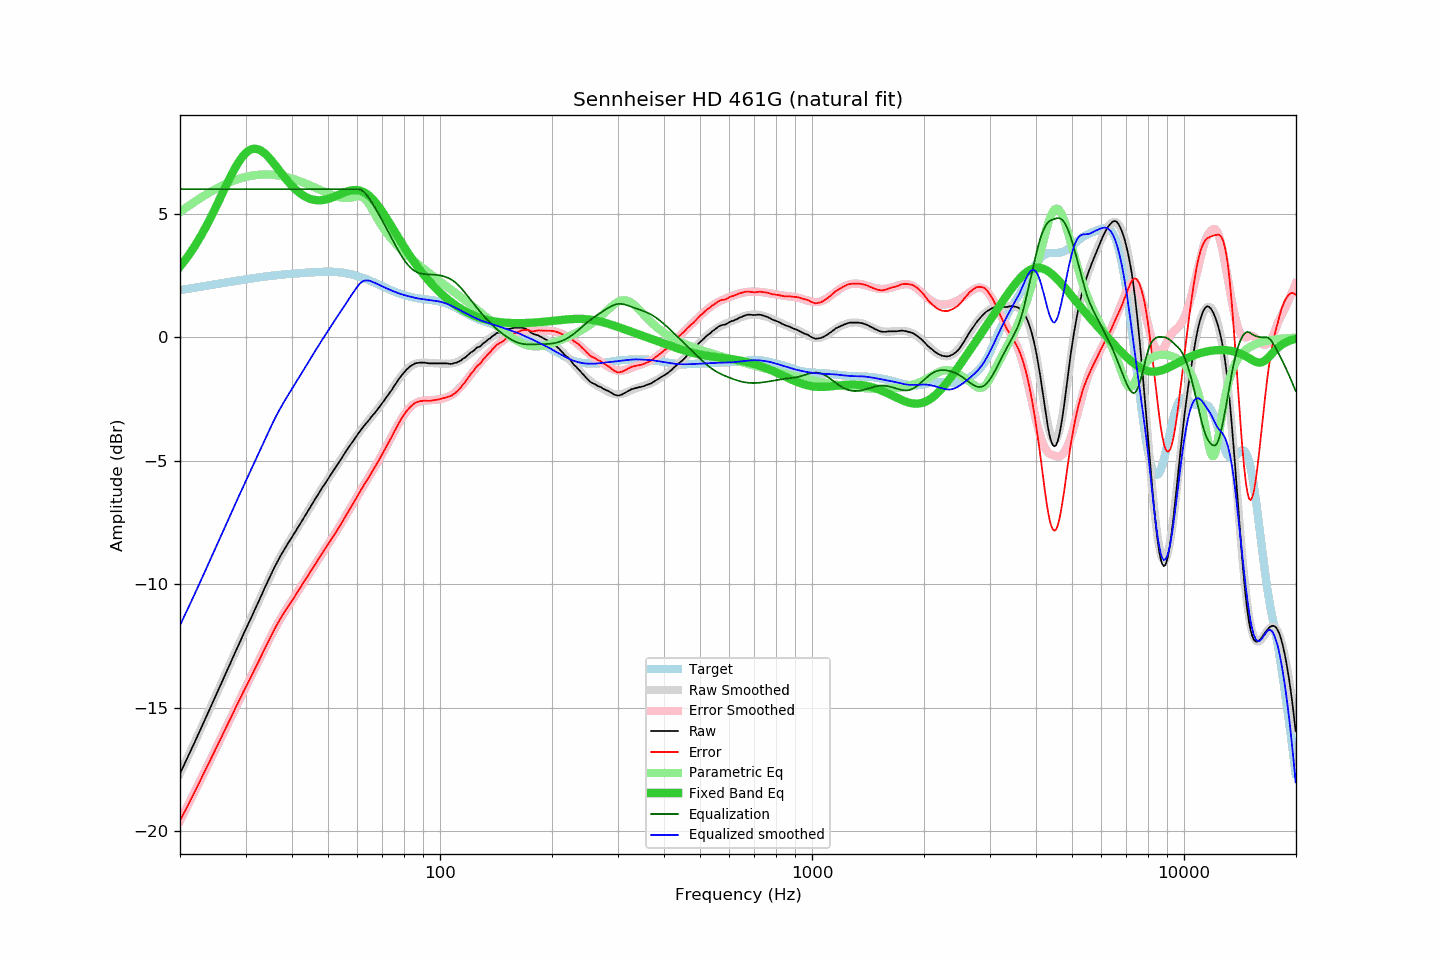

Source data for this figure (header and first rows):
frequency, raw, error, smoothed, error_smoothed, equalization, parametric_eq, equalized_raw, equalized_smoothed, target
20.00, -17.67, -19.58, -17.66, -19.58, 6.00, 2.86, -11.67, -11.66, 1.91
20.20, -17.53, -19.45, -17.53, -19.45, 6.00, 2.94, -11.53, -11.53, 1.92
20.40, -17.38, -19.32, -17.39, -19.32, 6.00, 3.03, -11.38, -11.39, 1.93
20.61, -17.25, -19.19, -17.25, -19.19, 6.00, 3.11, -11.25, -11.25, 1.94
20.81, -17.11, -19.07, -17.11, -19.07, 6.00, 3.20, -11.11, -11.11, 1.95
21.02, -16.98, -18.94, -16.97, -18.94, 6.00, 3.29, -10.98, -10.97, 1.96
21.23, -16.84, -18.81, -16.83, -18.81, 6.00, 3.38, -10.84, -10.83, 1.97
21.44, -16.69, -18.68, -16.69, -18.68, 6.00, 3.48, -10.69, -10.69, 1.98
21.66, -16.56, -18.55, -16.55, -18.55, 6.00, 3.58, -10.56, -10.55, 2.00
21.87, -16.41, -18.42, -16.41, -18.42, 6.00, 3.68, -10.41, -10.41, 2.01
22.09, -16.27, -18.29, -16.27, -18.29, 6.00, 3.78, -10.27, -10.27, 2.02
22.31, -16.13, -18.16, -16.13, -18.16, 6.00, 3.89, -10.13, -10.13, 2.03
22.54, -15.99, -18.03, -15.99, -18.03, 6.00, 4.00, -9.99, -9.99, 2.04
22.76, -15.84, -17.89, -15.85, -17.90, 6.00, 4.11, -9.84, -9.85, 2.05
22.99, -15.71, -17.77, -15.70, -17.76, 6.00, 4.22, -9.71, -9.70, 2.06
23.22, -15.56, -17.63, -15.56, -17.63, 6.00, 4.34, -9.56, -9.56, 2.07
23.45, -15.41, -17.50, -15.42, -17.50, 6.00, 4.46, -9.41, -9.42, 2.08
23.69, -15.28, -17.37, -15.27, -17.37, 6.00, 4.58, -9.28, -9.27, 2.10
23.92, -15.13, -17.24, -15.13, -17.23, 6.00, 4.71, -9.13, -9.13, 2.11
24.16, -14.98, -17.10, -14.98, -17.10, 6.00, 4.84, -8.98, -8.98, 2.12
24.40, -14.83, -16.96, -14.84, -16.97, 6.00, 4.96, -8.83, -8.84, 2.13
24.65, -14.70, -16.84, -14.69, -16.83, 6.00, 5.10, -8.70, -8.69, 2.14
24.89, -14.54, -16.69, -14.55, -16.70, 6.00, 5.23, -8.54, -8.55, 2.15
25.14, -14.40, -16.56, -14.40, -16.56, 6.00, 5.36, -8.40, -8.40, 2.16
25.39, -14.25, -16.42, -14.26, -16.43, 6.00, 5.50, -8.25, -8.26, 2.17
25.65, -14.12, -16.30, -14.11, -16.29, 6.00, 5.64, -8.12, -8.11, 2.18
25.91, -13.97, -16.16, -13.97, -16.16, 6.00, 5.77, -7.97, -7.97, 2.19
26.16, -13.82, -16.02, -13.82, -16.02, 6.00, 5.91, -7.82, -7.82, 2.20
26.43, -13.68, -15.89, -13.68, -15.89, 6.00, 6.05, -7.68, -7.68, 2.21
26.69, -13.54, -15.76, -13.53, -15.75, 6.00, 6.18, -7.54, -7.53, 2.22
26.96, -13.39, -15.62, -13.39, -15.62, 6.00, 6.32, -7.39, -7.39, 2.23
27.23, -13.25, -15.49, -13.24, -15.48, 6.00, 6.45, -7.25, -7.24, 2.24
27.50, -13.10, -15.35, -13.10, -15.35, 6.00, 6.58, -7.10, -7.10, 2.25
27.77, -12.95, -15.22, -12.95, -15.22, 6.00, 6.70, -6.95, -6.95, 2.26
28.05, -12.80, -15.08, -12.81, -15.08, 6.00, 6.82, -6.80, -6.81, 2.27
28.33, -12.66, -14.95, -12.66, -14.95, 6.00, 6.94, -6.66, -6.66, 2.28
28.62, -12.52, -14.81, -12.52, -14.82, 6.00, 7.05, -6.52, -6.52, 2.29
28.90, -12.37, -14.68, -12.38, -14.68, 6.00, 7.15, -6.37, -6.38, 2.31
29.19, -12.24, -14.55, -12.23, -14.55, 6.00, 7.24, -6.24, -6.23, 2.32
29.48, -12.08, -14.41, -12.09, -14.42, 6.00, 7.33, -6.08, -6.09, 2.33
29.78, -11.95, -14.28, -11.95, -14.29, 6.00, 7.40, -5.95, -5.95, 2.34
30.08, -11.81, -14.16, -11.81, -14.16, 6.00, 7.47, -5.81, -5.81, 2.35
30.38, -11.67, -14.02, -11.67, -14.03, 6.00, 7.52, -5.67, -5.67, 2.36
30.68, -11.53, -13.89, -11.53, -13.89, 6.00, 7.57, -5.53, -5.53, 2.37
30.99, -11.40, -13.77, -11.39, -13.76, 6.00, 7.60, -5.40, -5.39, 2.38
31.30, -11.26, -13.65, -11.25, -13.63, 6.00, 7.62, -5.26, -5.25, 2.39
31.61, -11.11, -13.50, -11.10, -13.50, 6.00, 7.63, -5.11, -5.10, 2.40
31.93, -10.97, -13.38, -10.96, -13.37, 6.00, 7.63, -4.97, -4.96, 2.41
32.24, -10.82, -13.24, -10.82, -13.23, 6.00, 7.62, -4.82, -4.82, 2.42
32.57, -10.69, -13.11, -10.68, -13.10, 6.00, 7.60, -4.69, -4.68, 2.43
32.89, -10.54, -12.98, -10.54, -12.97, 6.00, 7.57, -4.54, -4.54, 2.44
33.22, -10.39, -12.84, -10.39, -12.83, 6.00, 7.53, -4.39, -4.39, 2.45
33.55, -10.24, -12.70, -10.25, -12.70, 6.00, 7.49, -4.24, -4.25, 2.45
33.89, -10.11, -12.57, -10.11, -12.57, 6.00, 7.43, -4.11, -4.11, 2.46
34.23, -9.97, -12.44, -9.97, -12.43, 6.00, 7.37, -3.97, -3.97, 2.47
34.57, -9.83, -12.30, -9.83, -12.30, 6.00, 7.30, -3.83, -3.83, 2.48
34.92, -9.69, -12.17, -9.69, -12.17, 6.00, 7.23, -3.69, -3.69, 2.48
35.27, -9.56, -12.05, -9.55, -12.05, 6.00, 7.15, -3.56, -3.55, 2.49
35.62, -9.42, -11.92, -9.42, -11.92, 6.00, 7.07, -3.42, -3.42, 2.50
35.97, -9.28, -11.79, -9.29, -11.80, 6.00, 6.99, -3.28, -3.29, 2.51
... 635 more rows
